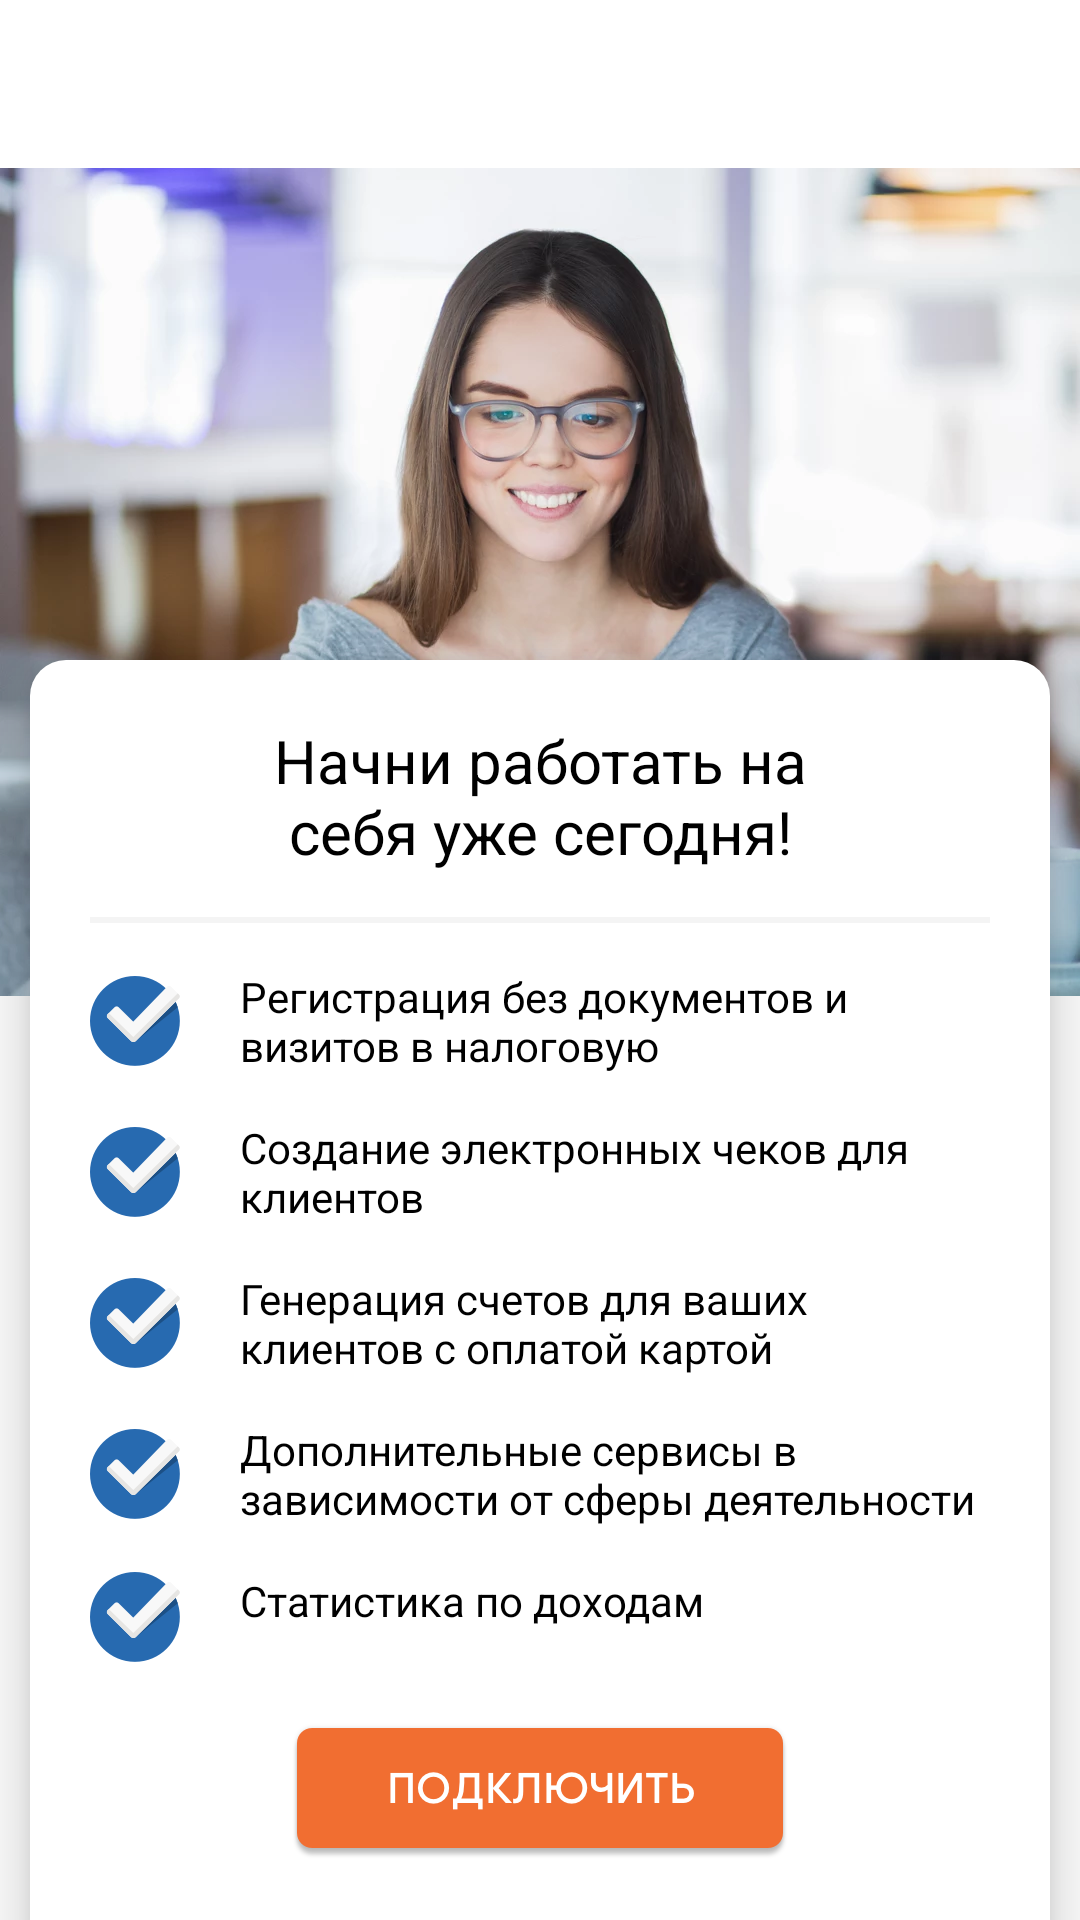

This screen was rendered from an Android layout file. Write that file and the resources it references.
<!-- AndroidManifest.xml: application theme AppTheme -->
<!-- res/layout/fragment_connection_first.xml -->
<?xml version="1.0" encoding="utf-8"?>
<LinearLayout xmlns:android="http://schemas.android.com/apk/res/android"
    xmlns:app="http://schemas.android.com/apk/res-auto"
    android:orientation="vertical"
    android:layout_width="match_parent"
    android:layout_height="match_parent">
    <androidx.appcompat.widget.Toolbar
        android:id="@+id/toolbar"
        android:layout_width="match_parent"
        android:layout_height="?attr/actionBarSize"
        android:background="@android:color/white"/>

    <androidx.constraintlayout.widget.ConstraintLayout
        android:layout_width="match_parent"
        android:layout_height="match_parent">
        <ImageView
            app:layout_constraintTop_toTopOf="parent"
            app:layout_constraintStart_toStartOf="parent"
            android:adjustViewBounds="true"
            android:layout_width="match_parent"
            android:layout_height="wrap_content"
            android:src="@drawable/connect_back"
            />

        <LinearLayout
            app:layout_constraintBottom_toBottomOf="parent"
            app:layout_constraintStart_toStartOf="parent"
            app:layout_constraintEnd_toEndOf="parent"
            android:layout_width="match_parent"
            android:layout_height="wrap_content"
            android:layout_marginStart="10dp"
            android:layout_marginEnd="10dp"
            android:elevation="10dp"
            android:background="@drawable/back_round_top"
            android:orientation="vertical">

            <TextView
                android:layout_width="wrap_content"
                android:layout_height="wrap_content"
                android:layout_marginTop="20dp"
                android:textSize="20sp"
                android:layout_marginStart="60dp"
                android:layout_marginEnd="60dp"
                android:layout_gravity="center_horizontal"
                android:gravity="center_horizontal"
                android:textColor="@android:color/black"
                android:text="Начни работать на себя уже сегодня!"
                />

            <View
                android:layout_width="match_parent"
                android:layout_height="2dp"
                android:layout_marginTop="15dp"
                android:layout_marginStart="20dp"
                android:layout_marginEnd="20dp"
                android:background="#f4f4f4"/>

            <TextView
                android:layout_width="wrap_content"
                android:layout_height="wrap_content"
                android:textSize="14sp"
                android:layout_marginTop="15dp"
                android:textColor="@android:color/black"
                android:drawableStart="@drawable/check"
                android:drawablePadding="20dp"
                android:layout_marginStart="20dp"
                android:layout_marginEnd="20dp"
                android:text="Регистрация без документов и визитов в налоговую"
                />

            <TextView
                android:layout_width="wrap_content"
                android:layout_height="wrap_content"
                android:textSize="14sp"
                android:layout_marginTop="15dp"
                android:textColor="@android:color/black"
                android:drawableStart="@drawable/check"
                android:drawablePadding="20dp"
                android:layout_marginStart="20dp"
                android:layout_marginEnd="20dp"
                android:text="Создание электронных чеков для клиентов"
                />

            <TextView
                android:layout_width="wrap_content"
                android:layout_height="wrap_content"
                android:textSize="14sp"
                android:layout_marginTop="15dp"
                android:textColor="@android:color/black"
                android:drawableStart="@drawable/check"
                android:drawablePadding="20dp"
                android:layout_marginStart="20dp"
                android:layout_marginEnd="20dp"
                android:text="Генерация счетов для ваших клиентов с оплатой картой"
                />

            <TextView
                android:layout_width="wrap_content"
                android:layout_height="wrap_content"
                android:textSize="14sp"
                android:layout_marginTop="15dp"
                android:textColor="@android:color/black"
                android:drawableStart="@drawable/check"
                android:drawablePadding="20dp"
                android:layout_marginStart="20dp"
                android:layout_marginEnd="20dp"
                android:text="Дополнительные сервисы в зависимости от сферы деятельности"
                />

            <TextView
                android:layout_width="wrap_content"
                android:layout_height="wrap_content"
                android:textSize="14sp"
                android:layout_marginTop="15dp"
                android:textColor="@android:color/black"
                android:drawableStart="@drawable/check"
                android:drawablePadding="20dp"
                android:layout_marginStart="20dp"
                android:layout_marginEnd="20dp"
                android:text="Статистика по доходам"
                />

            <ImageView
                android:foreground="?attr/selectableItemBackgroundBorderless"
                android:id="@+id/next_btn"
                android:layout_width="wrap_content"
                android:layout_height="wrap_content"
                android:src="@drawable/text"
                android:layout_marginTop="20dp"
                android:layout_marginBottom="20dp"
                android:layout_gravity="center_horizontal"
                />

        </LinearLayout>


    </androidx.constraintlayout.widget.ConstraintLayout>

</LinearLayout>
<!-- resources referenced by this layout -->
<resources>
  <!-- drawable back_round_top (drawable) -->
  <?xml version="1.0" encoding="utf-8"?>
  <shape xmlns:android="http://schemas.android.com/apk/res/android">
      <solid android:color="@android:color/white" />
      <corners android:topLeftRadius="12dp"
          android:topRightRadius="12dp"
          />
  </shape>
  <!-- drawable check: png bitmap (drawable-hdpi, 2145 bytes) -->
  <!-- drawable connect_back: webp bitmap (drawable-hdpi, 19426 bytes) -->
  <!-- drawable text: png bitmap (drawable-hdpi, 4199 bytes) -->
  <style name="AppTheme" parent="Theme.AppCompat.Light.NoActionBar">
          
          <item name="colorPrimary">#276ab0</item>
          <item name="colorPrimaryDark">#276ab0</item>
          <item name="colorAccent">@color/colorAccent</item>
          <item name="colorControlNormal">#276ab0</item>
      </style>
  <color name="colorAccent">#f16e31</color>
</resources>
